Dataset: images_organized (GitHub, Alexr626/Warehouse-shelf-classifier). Classes: empty shelf, filled shelf.

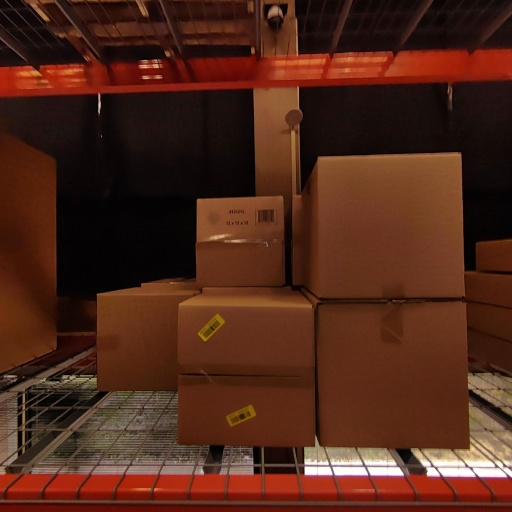
Label: filled shelf

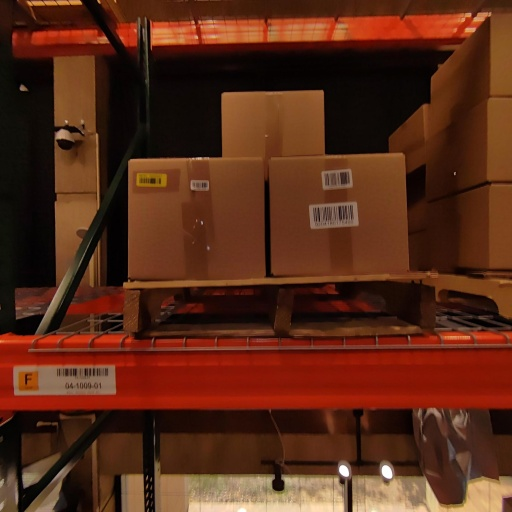
Label: filled shelf

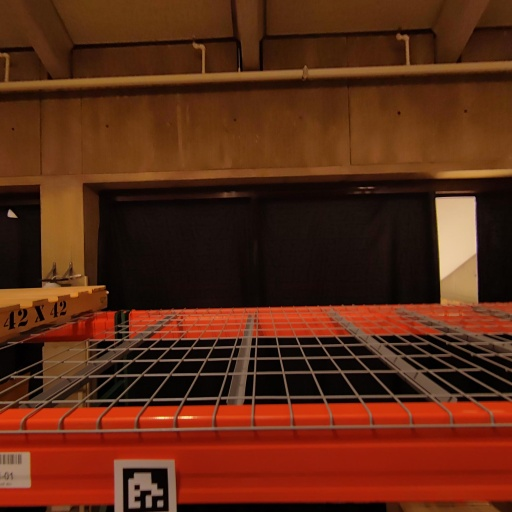
Label: empty shelf

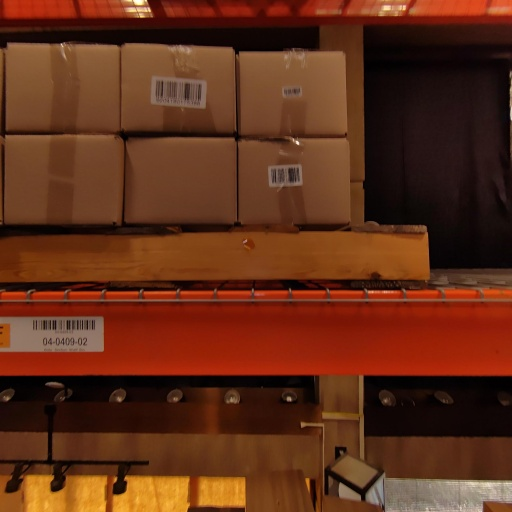
Label: filled shelf

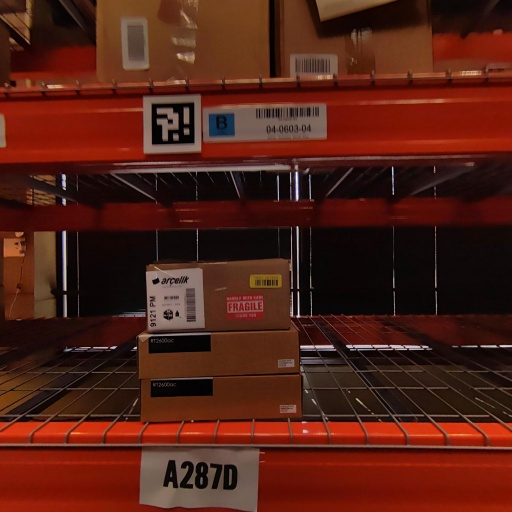
Label: filled shelf

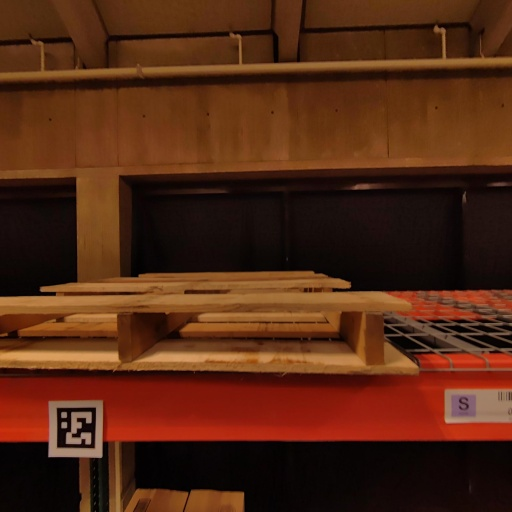
Label: empty shelf
